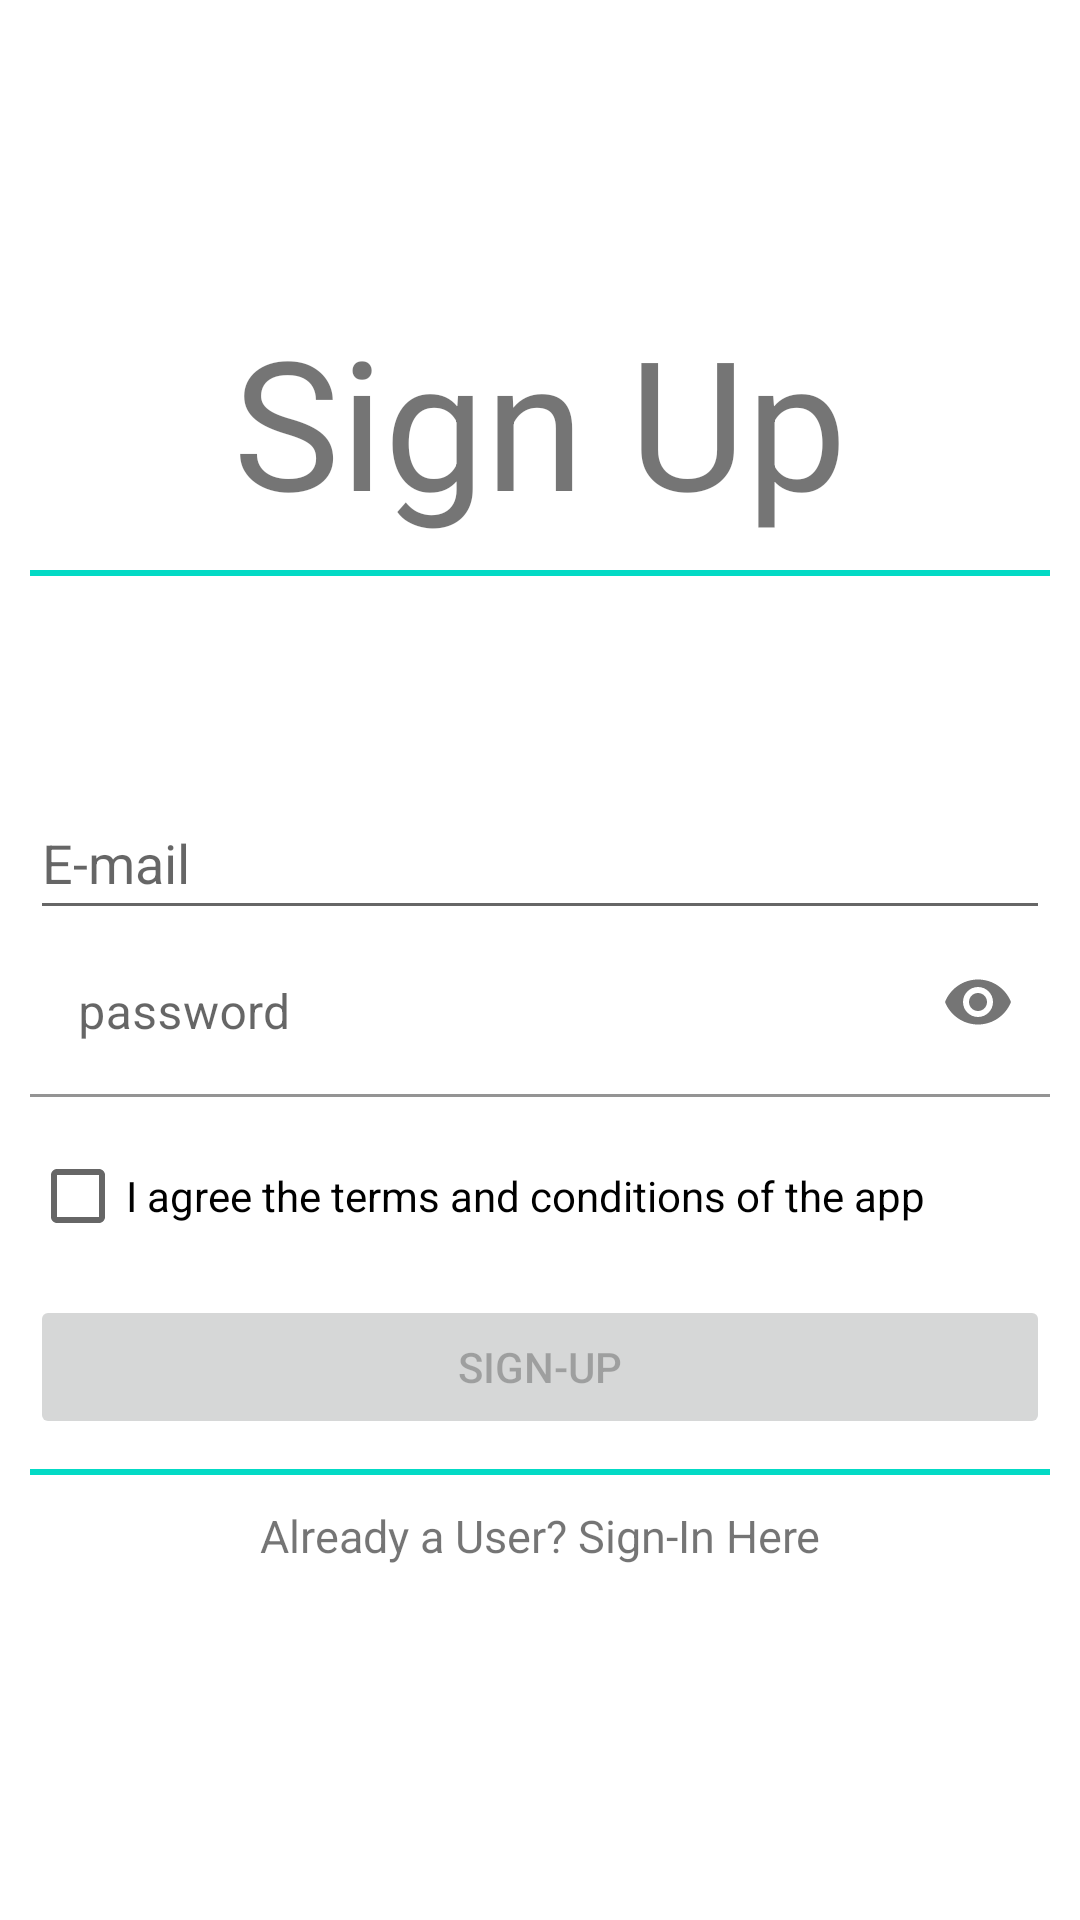

Reconstruct the res/layout file that produces this screen, plus the resources it refers to.
<!-- AndroidManifest.xml: application theme Theme.E2EM -->
<!-- res/layout/activity_sign_up.xml -->
<?xml version="1.0" encoding="utf-8"?>
<LinearLayout xmlns:android="http://schemas.android.com/apk/res/android"
    xmlns:app="http://schemas.android.com/apk/res-auto"
    xmlns:tools="http://schemas.android.com/tools"
    android:layout_width="match_parent"
    android:layout_height="match_parent"
    android:orientation="vertical"
    tools:context=".signUp">

    <LinearLayout
        android:layout_width="match_parent"
        android:layout_height="wrap_content"
        android:orientation="vertical">

        <TextView
            android:layout_width="match_parent"
            android:layout_height="wrap_content"
            android:layout_gravity="center"
            android:paddingTop="100dp"
            android:text="Sign Up"
            android:textAlignment="center"
            android:textSize="60sp" />
        <View
            android:layout_width="match_parent"
            android:layout_height="2dp"
            android:layout_margin="10dp"
            android:background="@color/teal_200" />

        <EditText
            android:id="@+id/emailSignup"
            android:layout_width="340dp"
            android:layout_height="wrap_content"
            android:layout_gravity="center"
            android:layout_marginTop="60dp"
            android:drawableStart="@drawable/ic_email"
            android:drawablePadding="10dp"
            android:hint="E-mail"
            android:inputType="textPersonName"
            android:minHeight="48dp" />
<com.google.android.material.textfield.TextInputLayout
    app:passwordToggleEnabled="true"
    android:layout_width="340dp"
    android:layout_height="wrap_content"
    android:layout_gravity="center"
    app:boxBackgroundColor="@android:color/transparent">

    <EditText
        android:id="@+id/passwordSignup"
        android:layout_width="340dp"
        android:layout_height="wrap_content"
        android:drawableStart="@drawable/ic_password"
        android:drawablePadding="2dp"
        android:hint="password"
        android:inputType="textPassword"
        android:minHeight="48dp" />

</com.google.android.material.textfield.TextInputLayout>
        <CheckBox
            android:id="@+id/checkBox"
            android:layout_width="340dp"
            android:layout_height="46dp"
            android:layout_gravity="center"
            android:checked="false"
            android:layout_marginTop="10dp"
            android:layout_marginBottom="10dp"
            android:text="I agree the terms and conditions of the app" />

        <Button
            android:id="@+id/signUpbtn"
            android:layout_width="340dp"
            android:layout_height="wrap_content"
            android:layout_gravity="center"
            android:enabled="false"
            android:padding="10dp"
            android:text="Sign-Up" />

        <View
            android:layout_width="match_parent"
            android:layout_height="2dp"
            android:layout_margin="10dp"
            android:background="@color/teal_200" />
        <TextView
            android:id="@+id/signInbtn"
            android:layout_width="match_parent"
            android:layout_height="wrap_content"
            android:layout_gravity="center"
            android:textAlignment="center"
            android:textSize="15sp"
            android:text="Already a User? Sign-In Here" />

        <ProgressBar
            android:id="@+id/progressBar"
            android:layout_width="70dp"
            android:layout_height="70dp"
            android:layout_gravity="center"
            android:layout_marginTop="15dp"
            android:visibility="invisible" />
    </LinearLayout>

</LinearLayout>
<!-- resources referenced by this layout -->
<resources>
  <style name="Theme.E2EM" parent="Theme.MaterialComponents.DayNight.DarkActionBar">
          
          <item name="colorPrimary">@color/purple_500</item>
          <item name="colorPrimaryVariant">@color/purple_700</item>
          <item name="colorOnPrimary">@color/white</item>
          
          <item name="colorSecondary">@color/teal_200</item>
          <item name="colorSecondaryVariant">@color/teal_700</item>
          <item name="colorOnSecondary">@color/black</item>
          
          <item name="android:statusBarColor" tools:targetApi="l">?attr/colorPrimaryVariant</item>
          
      </style>
  <!-- not gathered from this repository: default colours our renderer supplied (Android Studio template values) -->
  <color name="purple_500">#FF6200EE</color>
  <color name="purple_700">#FF3700B3</color>
  <color name="teal_200">#FF03DAC5</color>
  <color name="teal_700">#FF018786</color>
  <color name="black">#FF000000</color>
  <color name="white">#FFFFFFFF</color>
</resources>
